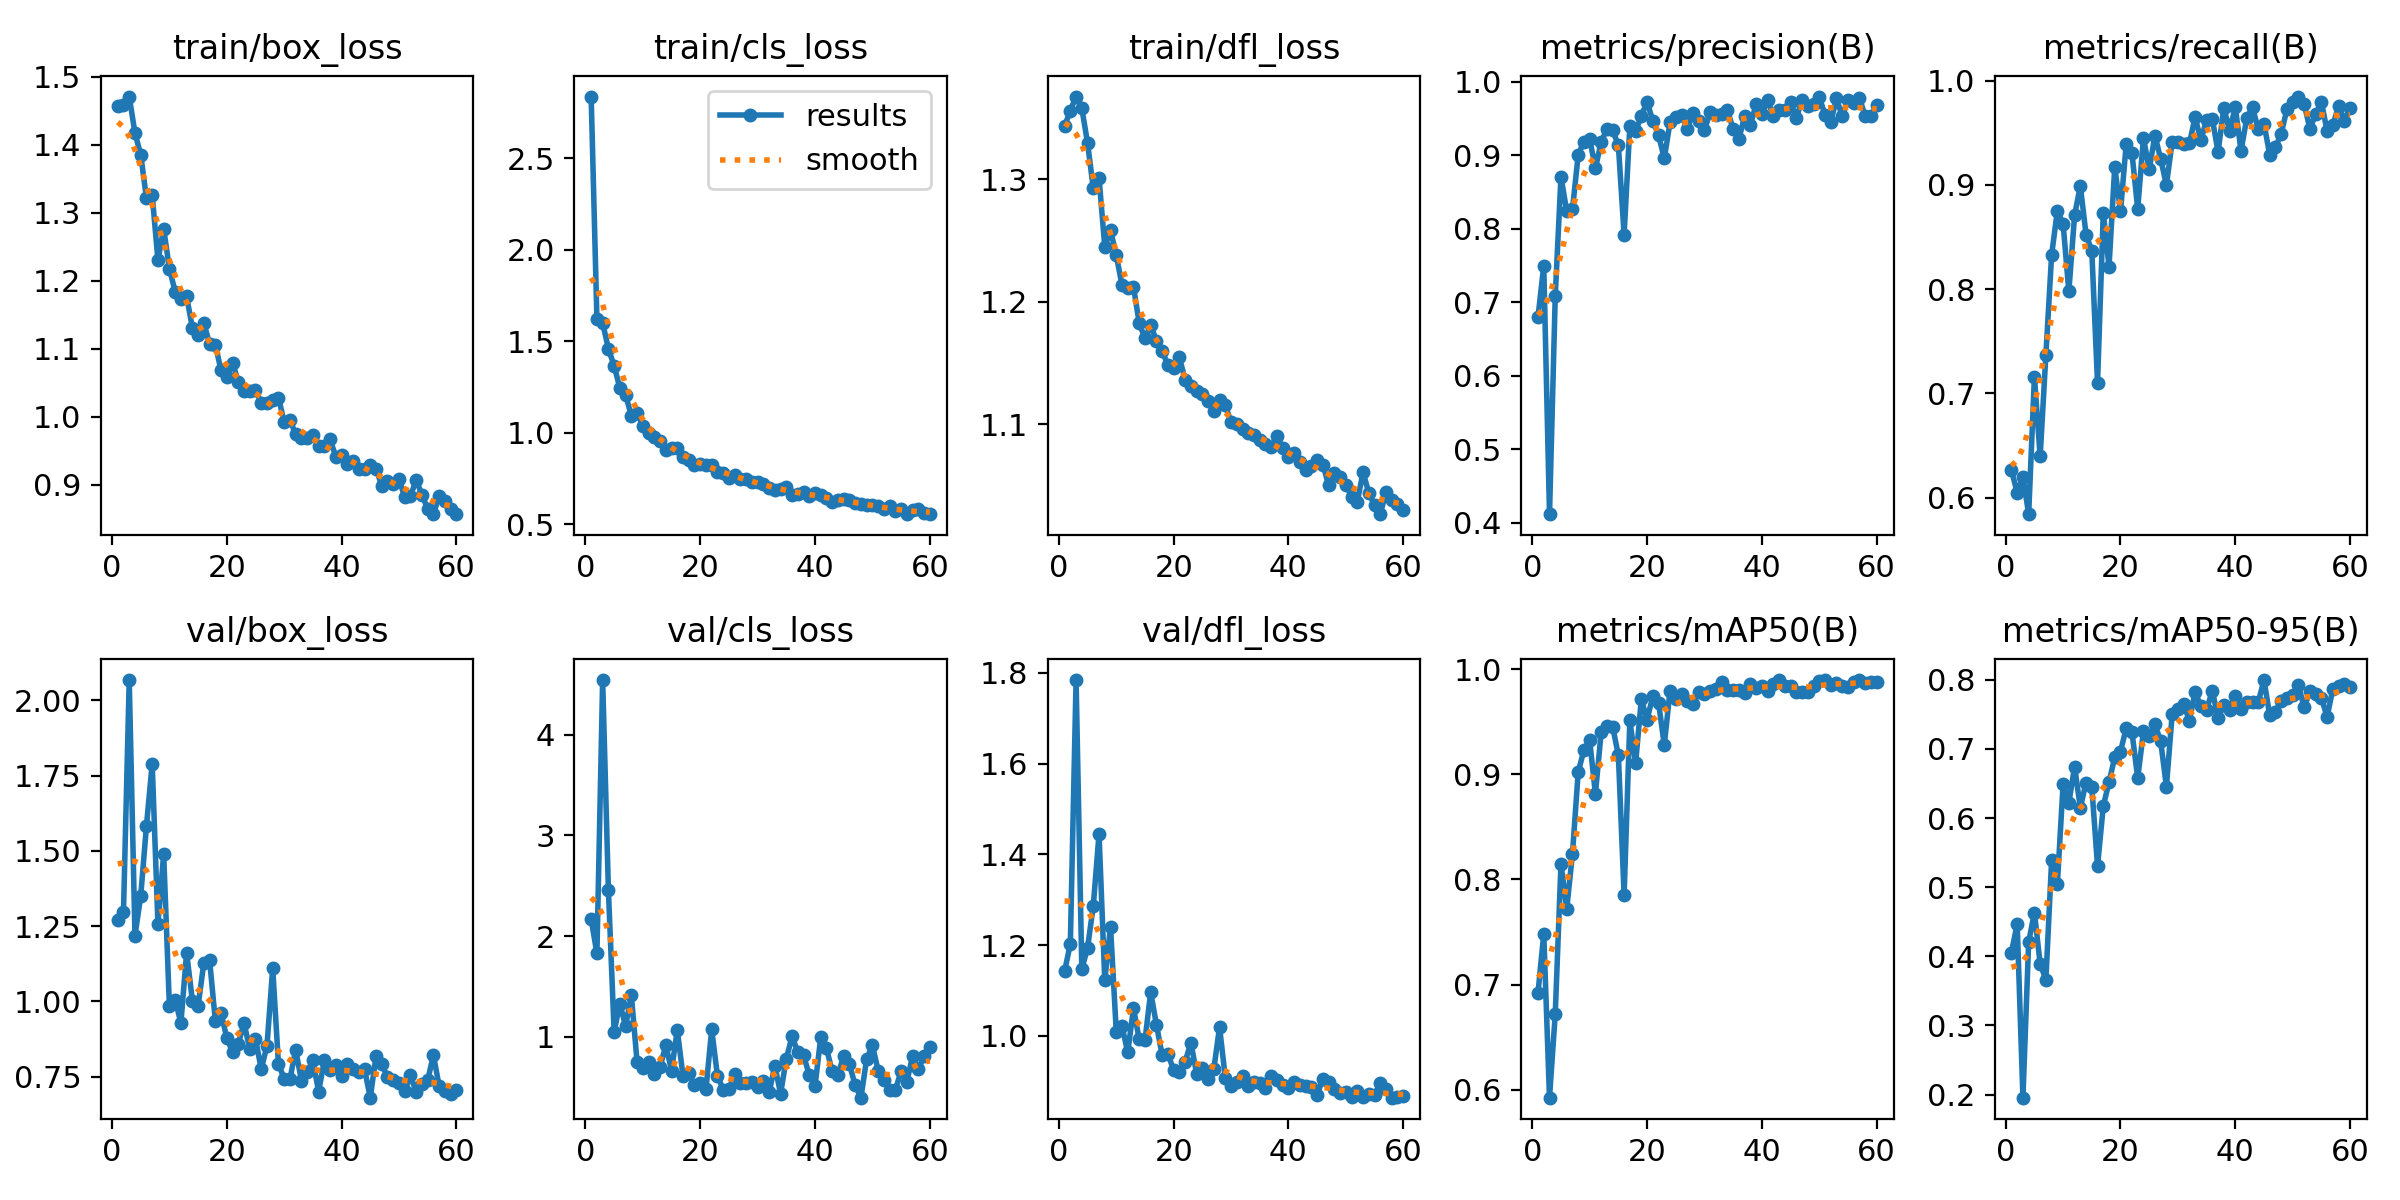

Source data for this figure (header and first rows):
epoch, time, train/box_loss, train/cls_loss, train/dfl_loss, metrics/precision(B), metrics/recall(B), metrics/mAP50(B), metrics/mAP50-95(B), val/box_loss, val/cls_loss, val/dfl_loss, lr/pg0, lr/pg1, lr/pg2
1, 73.79, 1.456, 2.836, 1.343, 0.6796, 0.6264, 0.6924, 0.4055, 1.272, 2.167, 1.142, 0.000552, 0.000552, 0.000552
2, 147.5, 1.459, 1.622, 1.356, 0.7497, 0.6049, 0.7483, 0.4468, 1.298, 1.829, 1.203, 0.001097, 0.001097, 0.001097
3, 221.1, 1.471, 1.6, 1.368, 0.4113, 0.6203, 0.5925, 0.1955, 2.067, 4.542, 1.784, 0.00163, 0.00163, 0.00163
4, 288.8, 1.417, 1.458, 1.358, 0.7082, 0.5843, 0.6719, 0.4209, 1.219, 2.46, 1.148, 0.001617, 0.001617, 0.001617
5, 352.6, 1.385, 1.366, 1.33, 0.8707, 0.7158, 0.8148, 0.4632, 1.35, 1.053, 1.194, 0.001601, 0.001601, 0.001601
6, 417.3, 1.321, 1.244, 1.292, 0.8236, 0.6396, 0.772, 0.3895, 1.583, 1.328, 1.287, 0.001584, 0.001584, 0.001584
7, 481.7, 1.326, 1.207, 1.301, 0.826, 0.7371, 0.8244, 0.3661, 1.789, 1.11, 1.446, 0.001568, 0.001568, 0.001568
8, 546.8, 1.23, 1.093, 1.245, 0.9003, 0.8329, 0.9021, 0.5389, 1.258, 1.414, 1.123, 0.001551, 0.001551, 0.001551
9, 613, 1.276, 1.11, 1.258, 0.9183, 0.8754, 0.923, 0.5048, 1.489, 0.7496, 1.241, 0.001535, 0.001535, 0.001535
10, 678.7, 1.218, 1.038, 1.238, 0.9216, 0.8627, 0.9322, 0.6489, 0.9847, 0.6946, 1.01, 0.001518, 0.001518, 0.001518
11, 748.7, 1.184, 0.9987, 1.214, 0.8821, 0.7979, 0.8814, 0.6222, 1.006, 0.7482, 1.022, 0.001502, 0.001502, 0.001502
12, 815.5, 1.173, 0.9747, 1.211, 0.9176, 0.871, 0.94, 0.6742, 0.928, 0.6283, 0.9638, 0.001485, 0.001485, 0.001485
13, 883.1, 1.177, 0.9536, 1.212, 0.9358, 0.8991, 0.9463, 0.6149, 1.162, 0.6989, 1.061, 0.001469, 0.001469, 0.001469
14, 951.4, 1.131, 0.9065, 1.183, 0.9338, 0.8524, 0.9451, 0.6514, 1.003, 0.92, 0.9923, 0.001452, 0.001452, 0.001452
15, 1018, 1.12, 0.918, 1.17, 0.9133, 0.8366, 0.9182, 0.6452, 0.9838, 0.666, 0.9901, 0.001436, 0.001436, 0.001436
16, 1085, 1.138, 0.9187, 1.181, 0.7915, 0.7101, 0.785, 0.5303, 1.129, 1.07, 1.096, 0.001419, 0.001419, 0.001419
17, 1152, 1.107, 0.8667, 1.168, 0.9395, 0.8736, 0.9513, 0.6175, 1.138, 0.612, 1.025, 0.001403, 0.001403, 0.001403
18, 1219, 1.106, 0.8527, 1.159, 0.9329, 0.8215, 0.9104, 0.6518, 0.9357, 0.6392, 0.9575, 0.001386, 0.001386, 0.001386
19, 1287, 1.068, 0.8261, 1.148, 0.9532, 0.9175, 0.9712, 0.6881, 0.9609, 0.5265, 0.9612, 0.00137, 0.00137, 0.00137
20, 1354, 1.058, 0.8322, 1.146, 0.9726, 0.8746, 0.9519, 0.6962, 0.8786, 0.5461, 0.9243, 0.001353, 0.001353, 0.001353
21, 1422, 1.079, 0.8241, 1.154, 0.9465, 0.9395, 0.9742, 0.7303, 0.8315, 0.4821, 0.9199, 0.001337, 0.001337, 0.001337
22, 1490, 1.051, 0.8246, 1.136, 0.927, 0.9305, 0.968, 0.724, 0.8582, 1.074, 0.9427, 0.00132, 0.00132, 0.00132
23, 1557, 1.038, 0.7867, 1.131, 0.8955, 0.877, 0.9277, 0.6577, 0.9295, 0.614, 0.9855, 0.001304, 0.001304, 0.001304
24, 1624, 1.037, 0.7814, 1.127, 0.9446, 0.9452, 0.9795, 0.7254, 0.8407, 0.4765, 0.9171, 0.001287, 0.001287, 0.001287
25, 1691, 1.039, 0.7548, 1.124, 0.952, 0.9149, 0.9712, 0.7184, 0.8762, 0.4798, 0.9302, 0.001271, 0.001271, 0.001271
26, 1757, 1.02, 0.7721, 1.119, 0.9548, 0.9474, 0.9766, 0.7356, 0.7745, 0.6345, 0.9061, 0.001254, 0.001254, 0.001254
27, 1824, 1.019, 0.7468, 1.111, 0.9353, 0.925, 0.97, 0.7114, 0.8529, 0.5456, 0.9271, 0.001238, 0.001238, 0.001238
28, 1890, 1.024, 0.7492, 1.119, 0.9569, 0.9, 0.9664, 0.6452, 1.109, 0.5406, 1.02, 0.001221, 0.001221, 0.001221
29, 1957, 1.028, 0.7304, 1.116, 0.9467, 0.9413, 0.9787, 0.75, 0.7924, 0.551, 0.9078, 0.001205, 0.001205, 0.001205
30, 2025, 0.9925, 0.729, 1.101, 0.9339, 0.9409, 0.9767, 0.7576, 0.7427, 0.4998, 0.8907, 0.001188, 0.001188, 0.001188
31, 2093, 0.9948, 0.7191, 1.1, 0.9588, 0.9389, 0.9788, 0.7649, 0.742, 0.5663, 0.8981, 0.001172, 0.001172, 0.001172
32, 2161, 0.9745, 0.6983, 1.096, 0.9541, 0.9398, 0.9813, 0.7412, 0.8391, 0.4485, 0.9116, 0.001155, 0.001155, 0.001155
33, 2228, 0.9687, 0.6894, 1.092, 0.9562, 0.9648, 0.9879, 0.782, 0.7371, 0.715, 0.8893, 0.001139, 0.001139, 0.001139
34, 2296, 0.9682, 0.6956, 1.091, 0.9614, 0.9432, 0.98, 0.7621, 0.7652, 0.4369, 0.8985, 0.001122, 0.001122, 0.001122
35, 2364, 0.9728, 0.7023, 1.087, 0.9351, 0.9621, 0.9802, 0.7567, 0.8038, 0.7834, 0.8963, 0.001106, 0.001106, 0.001106
36, 2433, 0.9576, 0.6601, 1.084, 0.9219, 0.9634, 0.98, 0.7845, 0.7001, 1.005, 0.8853, 0.001089, 0.001089, 0.001089
37, 2500, 0.9564, 0.6654, 1.082, 0.953, 0.9315, 0.9769, 0.7449, 0.8047, 0.8487, 0.9109, 0.001073, 0.001073, 0.001073
38, 2568, 0.9667, 0.6754, 1.09, 0.9408, 0.974, 0.9858, 0.7629, 0.7722, 0.8181, 0.9029, 0.001056, 0.001056, 0.001056
39, 2636, 0.941, 0.6557, 1.08, 0.969, 0.9522, 0.9822, 0.757, 0.7887, 0.6218, 0.8926, 0.00104, 0.00104, 0.00104
40, 2705, 0.9432, 0.6727, 1.073, 0.9553, 0.9746, 0.9835, 0.7766, 0.7515, 0.5129, 0.8851, 0.001023, 0.001023, 0.001023
41, 2773, 0.9308, 0.6597, 1.076, 0.9749, 0.9328, 0.9793, 0.7574, 0.7905, 0.9945, 0.8992, 0.001007, 0.001007, 0.001007
42, 2841, 0.9343, 0.6436, 1.069, 0.9526, 0.9639, 0.9861, 0.7677, 0.775, 0.8859, 0.8928, 0.0009904, 0.0009904, 0.0009904
43, 2908, 0.9234, 0.623, 1.062, 0.9611, 0.9746, 0.9894, 0.7685, 0.766, 0.6573, 0.8892, 0.0009739, 0.0009739, 0.0009739
44, 2975, 0.9233, 0.6306, 1.066, 0.9617, 0.9533, 0.9839, 0.7677, 0.7746, 0.6181, 0.8879, 0.0009574, 0.0009574, 0.0009574
45, 3043, 0.9296, 0.6393, 1.071, 0.9722, 0.9588, 0.9844, 0.7997, 0.6802, 0.8148, 0.87, 0.0009409, 0.0009409, 0.0009409
46, 3110, 0.9237, 0.635, 1.067, 0.9505, 0.929, 0.9779, 0.7488, 0.819, 0.7297, 0.9057, 0.0009244, 0.0009244, 0.0009244
47, 3179, 0.8984, 0.6162, 1.05, 0.9748, 0.9364, 0.9786, 0.7538, 0.7921, 0.52, 0.8976, 0.0009078, 0.0009078, 0.0009078
48, 3249, 0.9049, 0.6134, 1.06, 0.9664, 0.9491, 0.9779, 0.7697, 0.7484, 0.3971, 0.8824, 0.0008913, 0.0008913, 0.0008913
49, 3319, 0.9013, 0.6033, 1.057, 0.9688, 0.9727, 0.9843, 0.7736, 0.7391, 0.7812, 0.875, 0.0008748, 0.0008748, 0.0008748
50, 3389, 0.9088, 0.603, 1.05, 0.9796, 0.9797, 0.9882, 0.778, 0.729, 0.9175, 0.8766, 0.0008583, 0.0008583, 0.0008583
51, 3459, 0.8813, 0.5992, 1.04, 0.9544, 0.9848, 0.9896, 0.7923, 0.701, 0.6661, 0.8664, 0.0008418, 0.0008418, 0.0008418
52, 3531, 0.8831, 0.5843, 1.037, 0.9446, 0.9775, 0.9849, 0.7601, 0.7555, 0.5771, 0.8792, 0.0008253, 0.0008253, 0.0008253
53, 3599, 0.907, 0.5974, 1.061, 0.9771, 0.954, 0.9871, 0.7832, 0.6979, 0.478, 0.8649, 0.0008088, 0.0008088, 0.0008088
54, 3668, 0.8852, 0.572, 1.044, 0.9531, 0.9678, 0.9836, 0.7801, 0.7253, 0.4725, 0.872, 0.0007923, 0.0007923, 0.0007923
55, 3735, 0.8645, 0.5842, 1.034, 0.9745, 0.9797, 0.9834, 0.7741, 0.7382, 0.6607, 0.8709, 0.0007758, 0.0007758, 0.0007758
56, 3803, 0.8566, 0.5559, 1.026, 0.9706, 0.9518, 0.9878, 0.7462, 0.8213, 0.5544, 0.8955, 0.0007593, 0.0007593, 0.0007593
57, 3868, 0.8838, 0.5774, 1.045, 0.9781, 0.9576, 0.9895, 0.7872, 0.7187, 0.8081, 0.8829, 0.0007428, 0.0007428, 0.0007428
58, 3934, 0.8761, 0.5823, 1.038, 0.9526, 0.9753, 0.9864, 0.7914, 0.7008, 0.6792, 0.864, 0.0007263, 0.0007263, 0.0007263
59, 4003, 0.8649, 0.5592, 1.035, 0.9526, 0.9617, 0.9877, 0.7941, 0.6914, 0.8061, 0.8648, 0.0007098, 0.0007098, 0.0007098
60, 4072, 0.8576, 0.5555, 1.03, 0.9675, 0.974, 0.9878, 0.7899, 0.7055, 0.8998, 0.8675, 0.0006933, 0.0006933, 0.0006933
